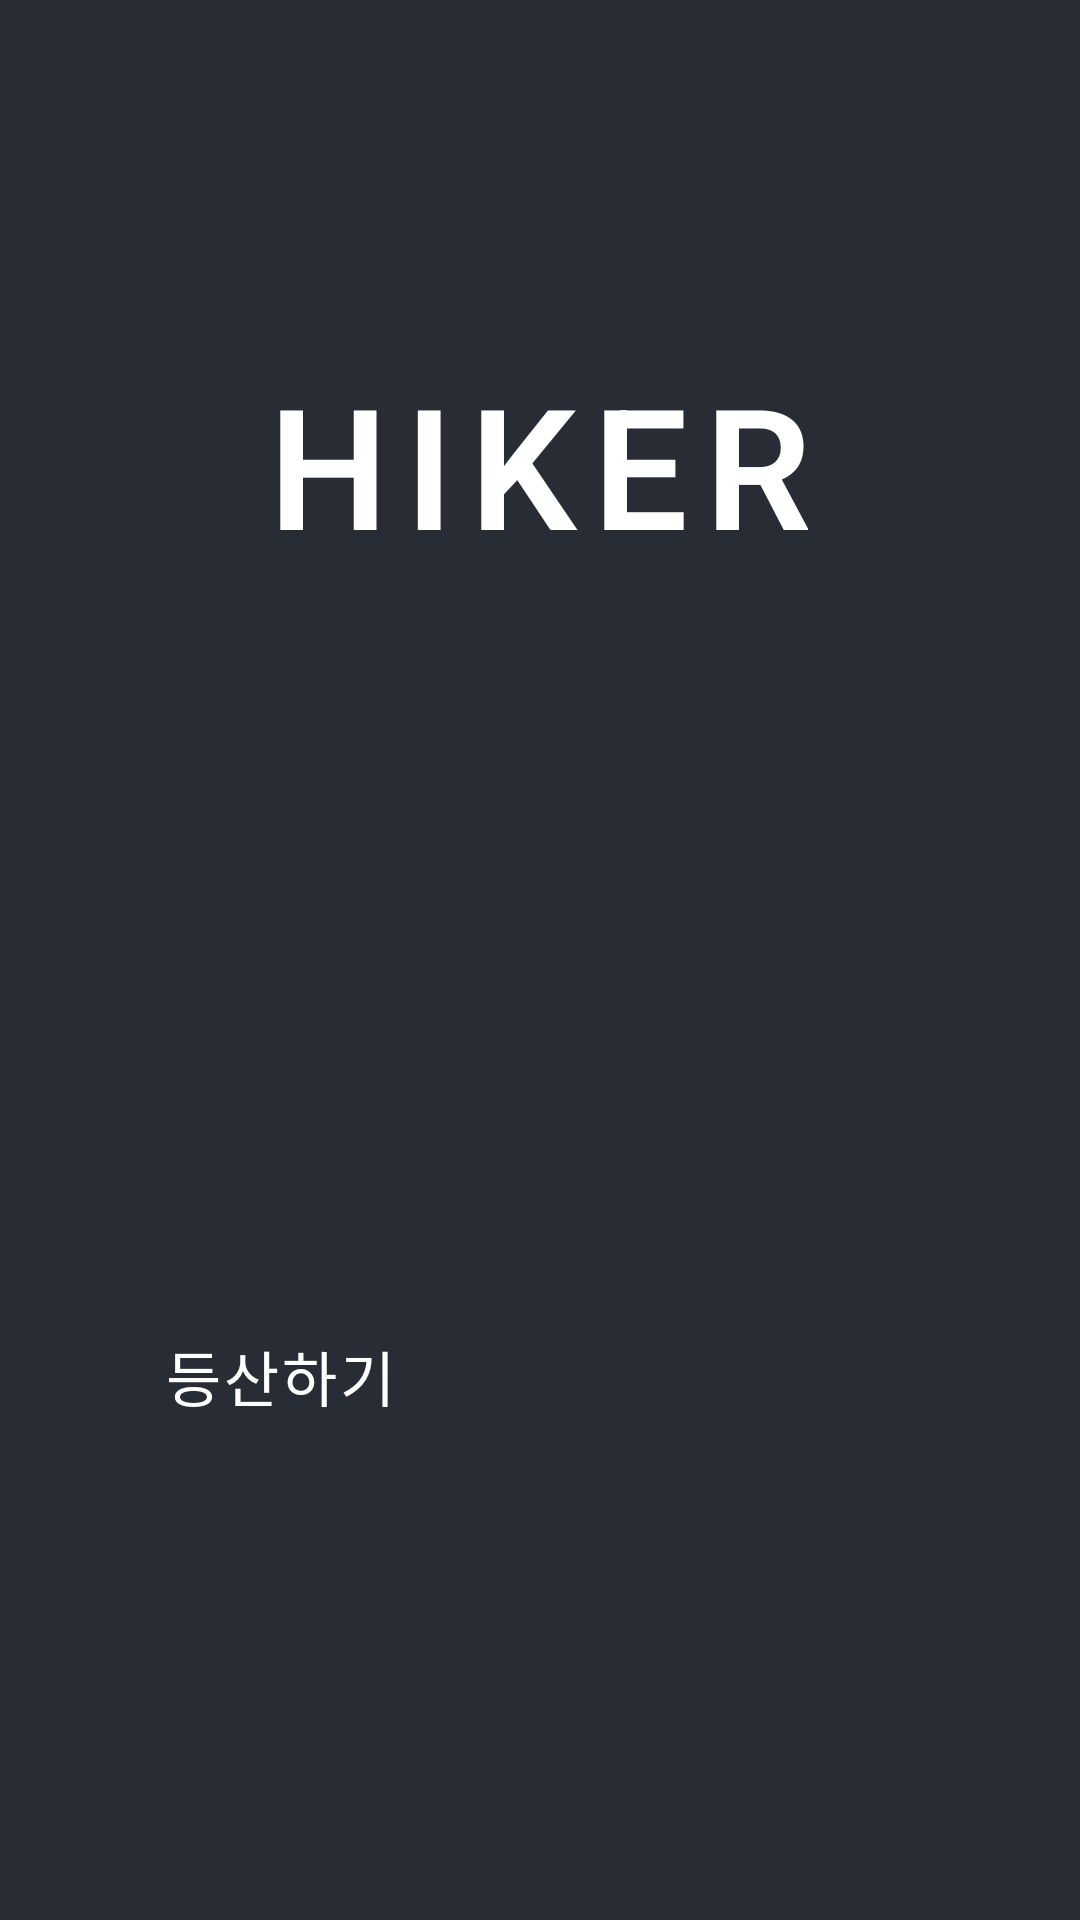

Here is an Android app screen rendered from its layout file. Give the layout XML and the strings, colors and styles it references.
<!-- AndroidManifest.xml: application theme Theme.Map -->
<!-- res/layout/activity_main.xml -->
<?xml version="1.0" encoding="utf-8"?>
<androidx.constraintlayout.widget.ConstraintLayout
    xmlns:android="http://schemas.android.com/apk/res/android"
    xmlns:app="http://schemas.android.com/apk/res-auto"
    xmlns:tools="http://schemas.android.com/tools"
    android:id="@+id/main"
    android:layout_width="match_parent"
    android:layout_height="match_parent"
    android:background="#282C34"
    tools:context=".MainActivity">


    <TextView
        android:id="@+id/tv_hello"
        android:layout_width="wrap_content"
        android:layout_height="wrap_content"
        android:text="HIKER"
        android:textColor="#FFFFFF"
        android:textSize="56sp"
        android:fontFamily="sans-serif-light"
        android:letterSpacing="0.1"
        android:padding="16dp"
        android:textStyle="bold"
        app:layout_constraintTop_toTopOf="parent"
        app:layout_constraintBottom_toTopOf="@id/btn_information"
        app:layout_constraintStart_toStartOf="parent"
        app:layout_constraintEnd_toEndOf="parent"
        app:layout_constraintVertical_bias="0.3" />


    <Button
        android:id="@+id/btn_information"
        android:layout_width="250dp"
        android:layout_height="60dp"
        android:layout_marginBottom="136dp"
        android:backgroundTint="#FF6F61"
        android:elevation="4dp"
        android:fontFamily="sans-serif-medium"
        android:letterSpacing="0.05"
        android:text="등산하기"
        android:textColor="#FFFFFF"
        android:textSize="20sp"
        app:layout_constraintBottom_toBottomOf="parent"
        app:layout_constraintEnd_toEndOf="parent"
        app:layout_constraintHorizontal_bias="0.497"
        app:layout_constraintStart_toStartOf="parent" />
</androidx.constraintlayout.widget.ConstraintLayout>
<!-- resources referenced by this layout -->
<resources>

</resources>
